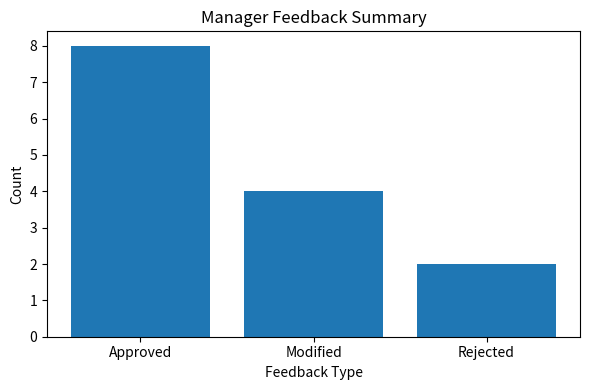

This figure's Python source:
"""
feedback_visualizer.py

Visualizes manager feedback statistics.
"""

import matplotlib.pyplot as plt


class FeedbackVisualizer:
    """
    Creates simple charts for manager feedback analysis.
    """

    @staticmethod
    def plot_feedback(stats):
        labels = list(stats.keys())
        values = list(stats.values())

        plt.figure(figsize=(6, 4))
        plt.bar(labels, values)

        plt.title("Manager Feedback Summary")
        plt.xlabel("Feedback Type")
        plt.ylabel("Count")

        plt.tight_layout()
        plt.show()


if __name__ == "__main__":

    sample_stats = {
        "Approved": 8,
        "Modified": 4,
        "Rejected": 2
    }

    FeedbackVisualizer.plot_feedback(sample_stats)
